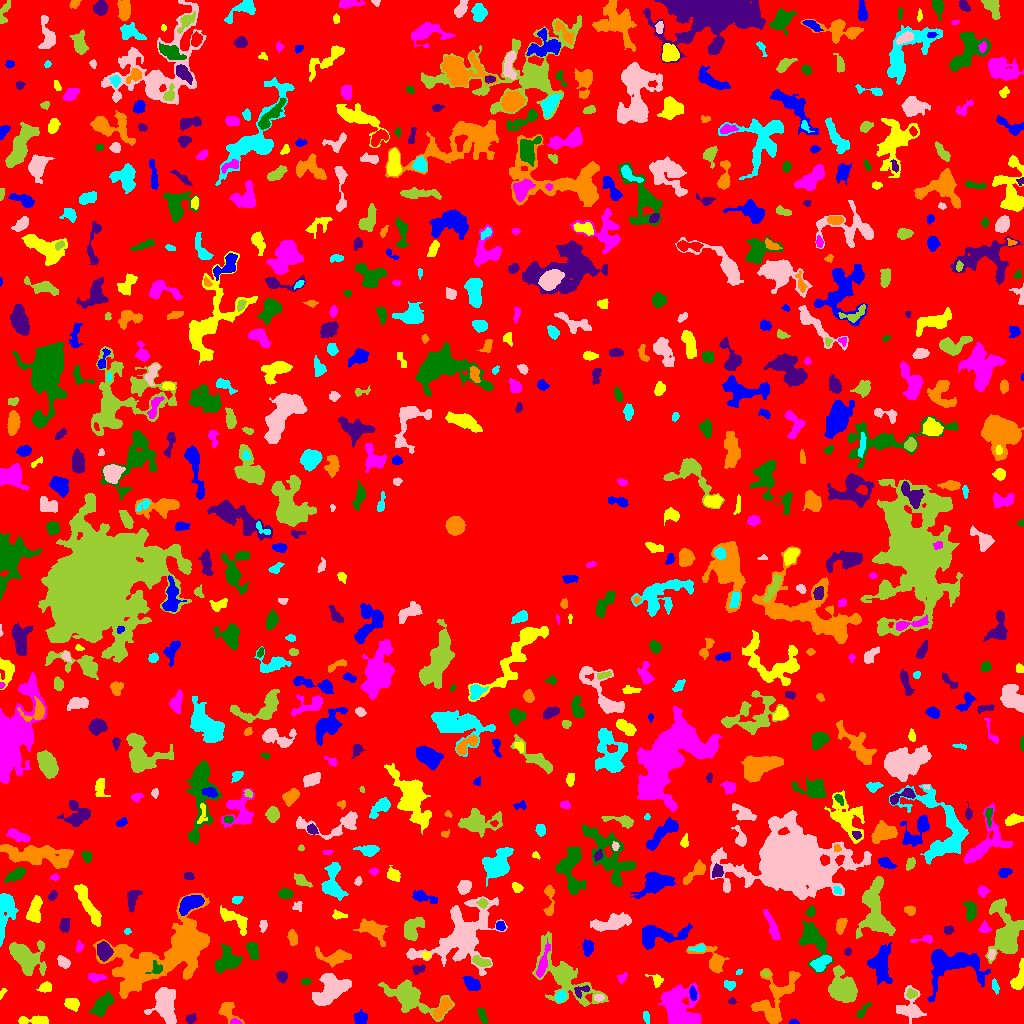

The table this chart was drawn from, first rows:
ID, X, Y, A, B, theta, total_flux, mu_max, mu_median, mu_mean, R_fwhm, R_e, R10, R90, x_start, x_end, y_start, y_end, area, greylevel
0, 522.3, 518.5, 303.6, 296.5, -0.7556, 1335559, 14.0, 1.0, 1.785, 38.34, 226.7, 84.65, 368.9, 0, 1023, 0, 1023, 748329, 1.785
1, 793.9, 1.375, 2.355, 1.257, -0.04407, 96.0, 4.0, 2.0, 2.087, 3.038, 2.034, 0.7979, 3.338, 789, 799, 0, 4, 46, 6.087
2, 35.42, 3.09, 8.437, 2.041, -0.0008944, 986.0, 9.0, 5.0, 4.651, 5.836, 4.687, 1.871, 7.203, 18, 48, 0, 8, 212, 7.651
3, 234.9, 1.219, 2.449, 1.152, -0.09031, 114.0, 5.0, 2.0, 2.036, 2.585, 1.954, 0.7979, 3.192, 230, 242, 0, 5, 56, 10.04
4, 481.8, 8.75, 4.082, 1.555, -1.218, 208.0, 4.0, 2.0, 1.809, 4.514, 3.09, 1.262, 5.015, 477, 487, 0, 15, 115, 7.809
5, 190.5, 4.423, 2.364, 1.938, 0.8403, 291.0, 10.0, 3.0, 3.233, 2.646, 2.585, 0.9772, 4.334, 186, 196, 0, 10, 90, 7.233
6, 443, 16.48, 6.117, 2.659, 0.9043, 1114, 13.0, 4.0, 4.781, 4.029, 4.514, 1.596, 7.611, 433, 452, 4, 26, 233, 10.78
7, 645.8, 6.878, 2.827, 1.481, -1.347, 181.0, 7.0, 2.0, 2.382, 2.523, 2.459, 0.7979, 4.146, 643, 649, 0, 12, 76, 6.382
8, 165.1, 17.99, 8.709, 4.947, -1.373, 2945, 12.0, 4.0, 4.455, 8.538, 7.399, 2.877, 11.78, 144, 176, 0, 36, 661, 8.455
9, 409.8, 25.46, 14.24, 6.146, -0.4295, 3737, 9.0, 4.0, 4.12, 10.49, 9.15, 3.7, 14.71, 378, 454, 2, 44, 907, 8.12
10, 526.9, 26.74, 7.281, 5.25, -0.4454, 980.0, 6.0, 2.0, 2.274, 7.047, 6.604, 2.523, 10.26, 513, 541, 12, 38, 431, 6.274
11, 360.7, 5.406, 3.059, 3.038, -0.2946, 556.0, 7.0, 4.0, 3.497, 5.171, 3.949, 1.596, 5.997, 353, 367, 0, 14, 159, 7.497
12, 72.08, 19.45, 3.38, 2.652, -0.2468, 662.0, 8.0, 3.0, 4.037, 4.983, 3.827, 1.596, 6.129, 64, 79, 12, 25, 164, 8.037
13, 680.3, 13, 11.29, 7.818, -1.186, 6954, 23.0, 6.0, 6.851, 7.001, 8.992, 3.192, 15.01, 657, 701, 0, 41, 1015, 9.851
14, 862.9, 12.98, 5.386, 1.767, 0.8619, 266.0, 4.0, 2.0, 2.396, 5.585, 3.568, 1.382, 5.352, 857, 871, 6, 21, 111, 5.396
15, 731.9, 22.05, 2.026, 1.495, 0.01709, 155.0, 6.0, 3.0, 3.163, 3.09, 2.185, 0.7979, 3.29, 728, 736, 19, 26, 49, 8.163
16, 227.6, 12.72, 6.081, 3.616, -0.8844, 739.0, 9.0, 3.0, 3.105, 3.827, 4.549, 1.693, 7.421, 218, 244, 0, 21, 238, 7.105
17, 560.5, 26.76, 2.587, 2.049, 0.7947, 524.0, 12.0, 4.0, 4.764, 3.742, 2.932, 1.128, 4.687, 555, 566, 21, 33, 110, 12.76
18, 598.7, 25.97, 2.415, 1.525, 0.06788, 154.0, 5.0, 2.0, 2.2, 3.192, 2.459, 0.9772, 3.742, 594, 604, 22, 29, 70, 9.2
19, 911.3, 29.87, 2.439, 2.112, -0.1061, 243.0, 7.0, 3.0, 2.67, 2.706, 2.821, 0.9772, 4.442, 906, 917, 25, 35, 91, 9.67
20, 212.9, 29.0, 3.133, 1.848, -0.06844, 284.0, 6.0, 2.0, 2.679, 4.068, 3.038, 1.262, 4.853, 206, 220, 25, 33, 106, 6.679
21, 692.6, 29.88, 3.471, 1.525, -1.43, 236.0, 5.0, 2.5, 2.511, 3.868, 2.932, 1.128, 4.549, 689, 697, 23, 38, 94, 9.511
22, 2.341, 30.79, 2.964, 1.248, 1.05, 82.0, 3.0, 2.0, 1.608, 2.877, 2.185, 0.7979, 3.478, 0, 7, 24, 35, 51, 5.608
23, 669.8, 26.17, 2.349, 1.768, -0.009606, 173.0, 6.0, 2.0, 2.621, 3.141, 2.459, 0.9772, 3.868, 666, 676, 22, 30, 66, 15.62
24, 101.2, 17.71, 6.064, 3.002, 0.8399, 1387, 13.0, 4.0, 4.165, 4.687, 5.109, 1.871, 8.368, 88, 114, 7, 33, 333, 8.165
25, 580.3, 32.57, 4.41, 2.197, 0.3828, 196.0, 5.0, 1.0, 1.69, 3.09, 2.877, 0.9772, 4.72, 574, 589, 25, 38, 116, 9.69
26, 172.4, 74.01, 27.25, 11.16, 0.4935, 39249, 100.0, 7.0, 11.36, 7.114, 11.93, 3.742, 27.46, 93, 209, 25, 130, 3456, 13.36
27, 729.6, 38.74, 2.836, 2.171, -0.1912, 239.0, 5.0, 2.0, 2.414, 3.785, 3.192, 1.262, 4.853, 724, 735, 33, 43, 99, 6.414
28, 910.8, 15.16, 7.481, 5.679, -1.453, 1043, 7.0, 2.0, 2.454, 5.726, 5.642, 2.111, 9.756, 896, 926, 0, 38, 425, 6.454
29, 842.6, 35.72, 8.098, 6.364, -1.111, 2834, 10.0, 4.0, 3.992, 9.407, 7.959, 3.141, 12.63, 828, 857, 21, 58, 710, 7.992
30, 267.6, 15.96, 7.306, 5.619, -0.957, 21410, 99.0, 8.0, 17.77, 6.652, 7.069, 2.706, 13.58, 242, 283, 0, 39, 1205, 21.77
31, 880.6, 58.32, 8.882, 4.958, -1.474, 1878, 11.0, 3.0, 3.301, 4.918, 6.979, 2.523, 11.27, 867, 892, 39, 81, 569, 8.301
32, 45.31, 36.04, 2.972, 2.413, 0.2623, 312.0, 6.0, 3.0, 2.557, 4.514, 3.385, 1.382, 5.202, 36, 51, 31, 42, 122, 6.557
33, 622, 45.95, 2.983, 1.944, 0.7586, 128.0, 4.0, 1.0, 1.62, 3.432, 2.821, 0.9772, 4.549, 617, 627, 40, 51, 79, 5.62
34, 305.6, 41.98, 2.482, 1.43, 0.06827, 122.0, 4.0, 2.0, 1.877, 3.523, 2.459, 0.9772, 3.7, 301, 311, 39, 45, 65, 8.877
35, 281.9, 47.01, 2.616, 2.482, -0.5661, 293.0, 5.0, 2.5, 2.57, 4.26, 3.29, 1.262, 5.078, 276, 287, 40, 52, 114, 6.57
36, 773.9, 22.48, 16.03, 8.391, 1.063, 3678, 12.0, 4.0, 4.156, 8.117, 9.062, 3.29, 14.76, 751, 800, 0, 55, 885, 7.156
37, 994.6, 37.81, 3.18, 1.518, -1.273, 310.0, 8.0, 3.0, 3.647, 3.613, 2.706, 1.128, 4.297, 992, 999, 29, 45, 85, 7.647
38, 330, 33.59, 10.17, 5.958, 0.691, 2728, 8.0, 4.0, 3.677, 11.38, 8.722, 3.568, 13.2, 312, 351, 18, 50, 742, 7.677
39, 765.6, 49.98, 2.127, 1.533, -0.3056, 130.0, 4.0, 2.0, 2.364, 3.568, 2.326, 0.9772, 3.523, 761, 770, 46, 53, 55, 8.364
40, 386.9, 53.6, 3.057, 2.088, 1.162, 312.0, 6.0, 3.0, 3.059, 4.514, 3.241, 1.262, 4.951, 382, 391, 47, 60, 102, 7.059
41, 471.9, 39.17, 4.239, 2.763, -0.6228, 575.0, 8.0, 3.0, 2.861, 4.72, 4.222, 1.596, 6.747, 462, 480, 33, 47, 201, 7.861
42, 656.6, 43.06, 3.619, 2.489, -0.7801, 292.0, 6.0, 2.0, 2.475, 3.989, 2.985, 1.128, 4.983, 645, 663, 36, 49, 118, 6.475
43, 95.93, 46.01, 4.4, 1.927, -0.03599, 511.0, 8.0, 4.0, 3.871, 4.652, 3.656, 1.382, 5.726, 88, 106, 41, 50, 132, 6.871
44, 155.9, 55.01, 3.585, 3.083, -1.512, 267.0, 4.0, 2.0, 2.244, 5.078, 3.432, 1.382, 5.352, 145, 162, 50, 63, 119, 16.24
45, 418.2, 54.14, 3.219, 1.901, 0.2806, 220.0, 7.0, 2.0, 2.178, 2.111, 2.877, 0.9772, 4.72, 412, 425, 49, 59, 101, 7.178
46, 712.8, 64.09, 9.765, 5.201, -0.6423, 1175, 7.0, 3.0, 3.06, 5.997, 6.206, 2.394, 9.997, 686, 729, 50, 81, 384, 6.06
47, 738.6, 51.21, 1.819, 1.231, 0.5106, 72.0, 3.0, 2.0, 2.0, 2.821, 1.871, 0.7979, 2.932, 736, 742, 49, 54, 36, 8.0
48, 63.67, 61.11, 3.264, 2.275, -0.6384, 415.0, 7.0, 3.0, 3.12, 4.184, 3.478, 1.382, 5.441, 57, 70, 55, 68, 133, 7.12
49, 563.5, 47.6, 20.55, 8.634, -0.8156, 4944, 16.0, 3.0, 3.911, 6.024, 10.67, 3.478, 17.69, 532, 608, 17, 92, 1264, 6.911
50, 671, 53.87, 3.293, 1.352, 0.494, 140.0, 3.0, 2.0, 2.121, 3.989, 2.706, 1.128, 3.989, 666, 678, 50, 58, 66, 6.121
51, 949.9, 58.98, 15.79, 9.709, -0.006783, 5722, 18.0, 4.0, 5.086, 6.794, 9.788, 3.385, 16.32, 927, 990, 22, 74, 1125, 8.086
52, 1018, 45.16, 8.564, 2.535, 1.303, 711.0, 8.0, 3.0, 2.987, 5.14, 4.514, 1.693, 7.291, 1010, 1023, 34, 65, 238, 6.987
53, 542.5, 59.61, 9.637, 1.931, 1.291, 698.0, 7.0, 3.0, 2.945, 4.72, 4.82, 1.784, 7.674, 536, 550, 46, 85, 237, 9.945
54, 227.8, 62.65, 5.939, 5.225, 0.6345, 1665, 10.0, 3.0, 3.81, 6.817, 6.155, 2.394, 9.934, 215, 242, 50, 80, 437, 7.81
55, 104.3, 72.81, 4.224, 3.385, -1.345, 1345, 11.0, 5.0, 5.512, 6.155, 4.853, 2.034, 7.506, 97, 113, 62, 82, 244, 12.51
56, 336.4, 66.01, 7.145, 3.304, 0.04381, 986.0, 8.0, 2.0, 2.801, 5.944, 4.951, 1.954, 8.463, 315, 351, 56, 77, 352, 7.801
57, 821.1, 60.8, 4.978, 2.736, 0.5545, 882.0, 9.0, 4.0, 3.868, 5.441, 4.583, 1.784, 7.136, 810, 831, 52, 68, 228, 9.868
58, 991.4, 69.07, 2.535, 1.484, 1.25, 106.0, 4.0, 1.0, 1.559, 3.141, 2.326, 0.7979, 3.868, 988, 995, 63, 74, 68, 8.559
59, 481.5, 61.65, 4.307, 1.819, -0.2859, 389.0, 6.0, 2.0, 2.526, 4.583, 3.432, 1.382, 5.499, 472, 491, 57, 68, 154, 9.526
... 721 more rows
